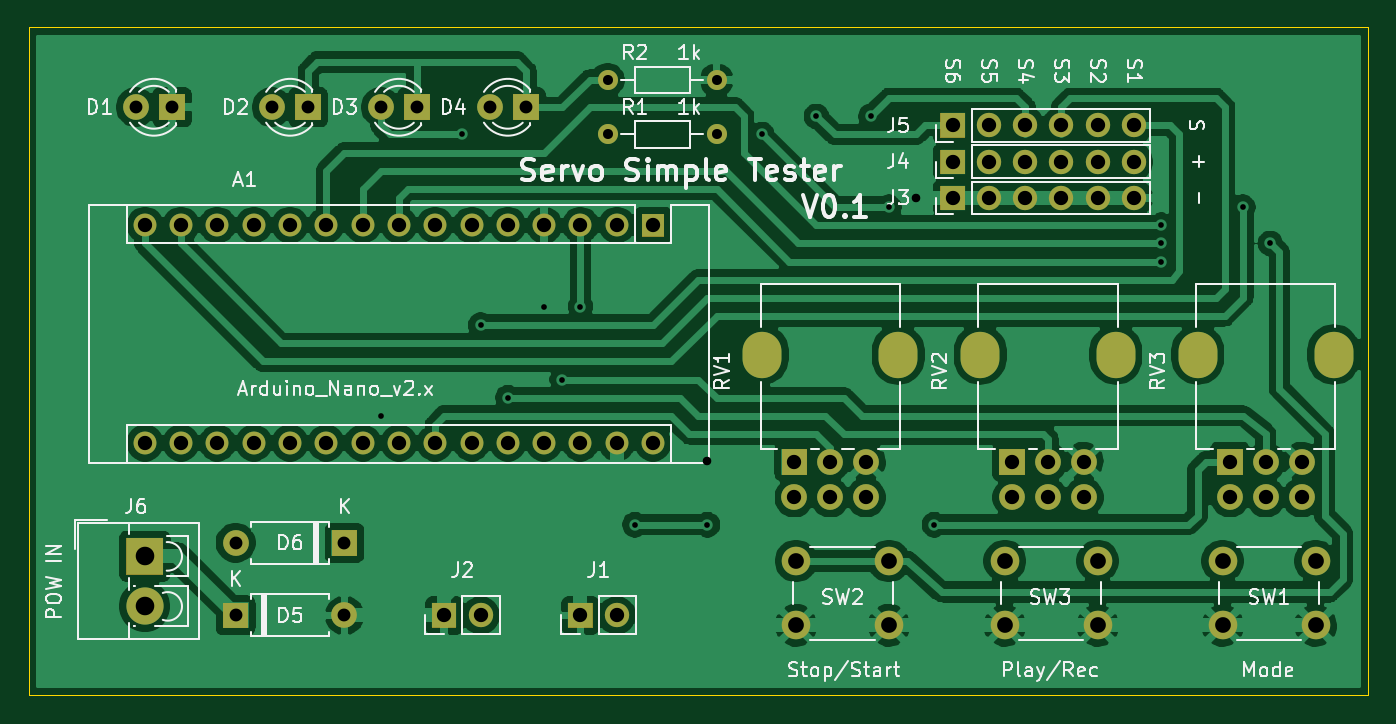
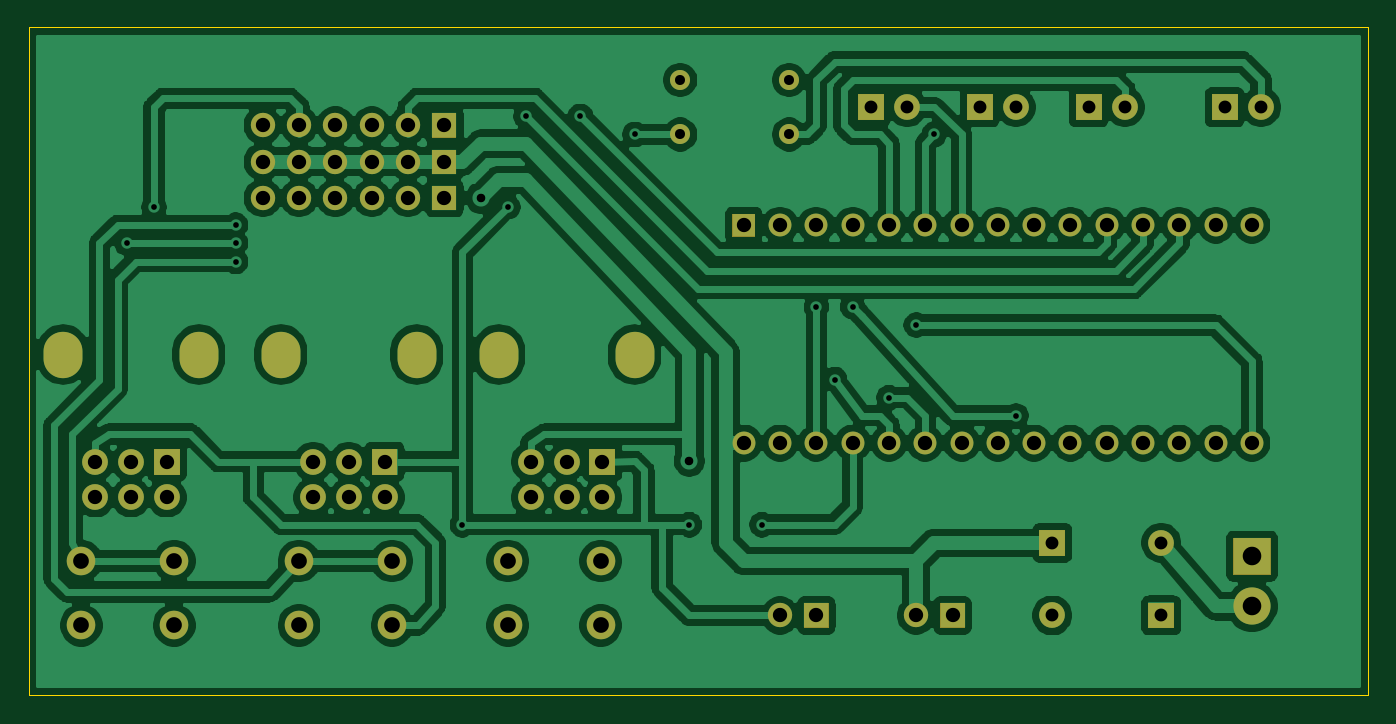
Circuit board: 11 layer files. Board 93.7 x 46.7 mm.
- bottom_copper: Servo-Simple-Tester-ver-0.1-B_Cu.gbr (196156 bytes)
- bottom_mask: Servo-Simple-Tester-ver-0.1-B_Mask.gbr (9326 bytes)
- paste: Servo-Simple-Tester-ver-0.1-B_Paste.gbr (493 bytes)
- bottom_silk: Servo-Simple-Tester-ver-0.1-B_SilkS.gbr (494 bytes)
- outline: Servo-Simple-Tester-ver-0.1-Edge_Cuts.gbr (734 bytes)
- top_copper: Servo-Simple-Tester-ver-0.1-F_Cu.gbr (173818 bytes)
- top_mask: Servo-Simple-Tester-ver-0.1-F_Mask.gbr (9326 bytes)
- paste: Servo-Simple-Tester-ver-0.1-F_Paste.gbr (493 bytes)
- top_silk: Servo-Simple-Tester-ver-0.1-F_SilkS.gbr (47491 bytes)
- drill: Servo-Simple-Tester-ver-0.1-NPTH.drl (282 bytes)
- drill: Servo-Simple-Tester-ver-0.1-PTH.drl (2418 bytes)

=== bottom_copper: Servo-Simple-Tester-ver-0.1-B_Cu.gbr (196156 bytes, source omitted) ===
=== bottom_mask: Servo-Simple-Tester-ver-0.1-B_Mask.gbr (9326 bytes, source omitted) ===
=== paste: Servo-Simple-Tester-ver-0.1-B_Paste.gbr ===
%TF.GenerationSoftware,KiCad,Pcbnew,(5.1.9)-1*%
%TF.CreationDate,2021-09-21T00:59:16-04:00*%
%TF.ProjectId,Servo-Simple-Tester-ver-0.1,53657276-6f2d-4536-996d-706c652d5465,rev?*%
%TF.SameCoordinates,Original*%
%TF.FileFunction,Paste,Bot*%
%TF.FilePolarity,Positive*%
%FSLAX46Y46*%
G04 Gerber Fmt 4.6, Leading zero omitted, Abs format (unit mm)*
G04 Created by KiCad (PCBNEW (5.1.9)-1) date 2021-09-21 00:59:16*
%MOMM*%
%LPD*%
G01*
G04 APERTURE LIST*
G04 APERTURE END LIST*
M02*

=== bottom_silk: Servo-Simple-Tester-ver-0.1-B_SilkS.gbr ===
%TF.GenerationSoftware,KiCad,Pcbnew,(5.1.9)-1*%
%TF.CreationDate,2021-09-21T00:59:16-04:00*%
%TF.ProjectId,Servo-Simple-Tester-ver-0.1,53657276-6f2d-4536-996d-706c652d5465,rev?*%
%TF.SameCoordinates,Original*%
%TF.FileFunction,Legend,Bot*%
%TF.FilePolarity,Positive*%
%FSLAX46Y46*%
G04 Gerber Fmt 4.6, Leading zero omitted, Abs format (unit mm)*
G04 Created by KiCad (PCBNEW (5.1.9)-1) date 2021-09-21 00:59:16*
%MOMM*%
%LPD*%
G01*
G04 APERTURE LIST*
G04 APERTURE END LIST*
M02*

=== outline: Servo-Simple-Tester-ver-0.1-Edge_Cuts.gbr ===
%TF.GenerationSoftware,KiCad,Pcbnew,(5.1.9)-1*%
%TF.CreationDate,2021-09-21T00:59:17-04:00*%
%TF.ProjectId,Servo-Simple-Tester-ver-0.1,53657276-6f2d-4536-996d-706c652d5465,rev?*%
%TF.SameCoordinates,Original*%
%TF.FileFunction,Profile,NP*%
%FSLAX46Y46*%
G04 Gerber Fmt 4.6, Leading zero omitted, Abs format (unit mm)*
G04 Created by KiCad (PCBNEW (5.1.9)-1) date 2021-09-21 00:59:17*
%MOMM*%
%LPD*%
G01*
G04 APERTURE LIST*
%TA.AperFunction,Profile*%
%ADD10C,0.050000*%
%TD*%
G04 APERTURE END LIST*
D10*
X173863000Y-83312000D02*
X80137000Y-83312000D01*
X173863000Y-130048000D02*
X173863000Y-83312000D01*
X80137000Y-130048000D02*
X173863000Y-130048000D01*
X80137000Y-83312000D02*
X80137000Y-130048000D01*
M02*

=== top_copper: Servo-Simple-Tester-ver-0.1-F_Cu.gbr (173818 bytes, source omitted) ===
=== top_mask: Servo-Simple-Tester-ver-0.1-F_Mask.gbr (9326 bytes, source omitted) ===
=== paste: Servo-Simple-Tester-ver-0.1-F_Paste.gbr ===
%TF.GenerationSoftware,KiCad,Pcbnew,(5.1.9)-1*%
%TF.CreationDate,2021-09-21T00:59:16-04:00*%
%TF.ProjectId,Servo-Simple-Tester-ver-0.1,53657276-6f2d-4536-996d-706c652d5465,rev?*%
%TF.SameCoordinates,Original*%
%TF.FileFunction,Paste,Top*%
%TF.FilePolarity,Positive*%
%FSLAX46Y46*%
G04 Gerber Fmt 4.6, Leading zero omitted, Abs format (unit mm)*
G04 Created by KiCad (PCBNEW (5.1.9)-1) date 2021-09-21 00:59:16*
%MOMM*%
%LPD*%
G01*
G04 APERTURE LIST*
G04 APERTURE END LIST*
M02*

=== top_silk: Servo-Simple-Tester-ver-0.1-F_SilkS.gbr (47491 bytes, source omitted) ===
=== drill: Servo-Simple-Tester-ver-0.1-NPTH.drl ===
M48
; DRILL file {KiCad (5.1.9)-1} date 09/21/21 00:59:29
; FORMAT={-:-/ absolute / inch / decimal}
; #@! TF.CreationDate,2021-09-21T00:59:29-04:00
; #@! TF.GenerationSoftware,Kicad,Pcbnew,(5.1.9)-1
; #@! TF.FileFunction,NonPlated,1,2,NPTH
FMAT,2
INCH
%
G90
G05
T0
M30

=== drill: Servo-Simple-Tester-ver-0.1-PTH.drl ===
M48
; DRILL file {KiCad (5.1.9)-1} date 09/21/21 00:59:29
; FORMAT={-:-/ absolute / inch / decimal}
; #@! TF.CreationDate,2021-09-21T00:59:29-04:00
; #@! TF.GenerationSoftware,Kicad,Pcbnew,(5.1.9)-1
; #@! TF.FileFunction,Plated,1,2,PTH
FMAT,2
INCH
T1C0.0157
T2C0.0236
T3C0.0276
T4C0.0354
T5C0.0394
T6C0.0433
T7C0.0512
%
G90
G05
T1
X4.125Y-4.35
X4.35Y-3.575
X4.4Y-4.1
X4.475Y-4.3
X4.575Y-4.05
X4.625Y-4.25
X4.675Y-4.05
X4.825Y-4.65
X5.025Y-4.65
X5.175Y-3.575
X5.325Y-3.525
X5.475Y-3.525
X5.525Y-3.775
X5.65Y-4.65
X6.275Y-3.825
X6.275Y-3.875
X6.275Y-3.925
X6.5Y-3.775
X6.575Y-3.875
T2
X5.025Y-4.475
X5.6Y-3.75
T3
X4.75Y-3.425
X4.75Y-3.575
X5.05Y-3.425
X5.05Y-3.575
T4
X3.45Y-3.5
X3.55Y-3.5
X3.725Y-4.7
X3.725Y-4.9
X3.825Y-3.5
X3.925Y-3.5
X4.025Y-4.7
X4.025Y-4.9
X4.125Y-3.5
X4.225Y-3.5
X4.425Y-3.5
X4.525Y-3.5
T5
X3.475Y-3.825
X3.475Y-4.425
X3.575Y-3.825
X3.575Y-4.425
X3.675Y-3.825
X3.675Y-4.425
X3.775Y-3.825
X3.775Y-4.425
X3.875Y-3.825
X3.875Y-4.425
X3.975Y-3.825
X3.975Y-4.425
X4.075Y-3.825
X4.075Y-4.425
X4.175Y-3.825
X4.175Y-4.425
X4.275Y-3.825
X4.275Y-4.425
X4.3Y-4.9
X4.375Y-3.825
X4.375Y-4.425
X4.4Y-4.9
X4.475Y-3.825
X4.475Y-4.425
X4.575Y-3.825
X4.575Y-4.425
X4.675Y-3.825
X4.675Y-4.425
X4.675Y-4.9
X4.775Y-3.825
X4.775Y-4.425
X4.775Y-4.9
X4.875Y-3.825
X4.875Y-4.425
X5.2646Y-4.4766
X5.2646Y-4.575
X5.363Y-4.4766
X5.363Y-4.575
X5.4614Y-4.4766
X5.4614Y-4.575
X5.7Y-3.55
X5.7Y-3.65
X5.7Y-3.75
X5.8Y-3.55
X5.8Y-3.65
X5.8Y-3.75
X5.8646Y-4.4766
X5.8646Y-4.575
X5.9Y-3.55
X5.9Y-3.65
X5.9Y-3.75
X5.963Y-4.4766
X5.963Y-4.575
X6.0Y-3.55
X6.0Y-3.65
X6.0Y-3.75
X6.0614Y-4.4766
X6.0614Y-4.575
X6.1Y-3.55
X6.1Y-3.65
X6.1Y-3.75
X6.2Y-3.55
X6.2Y-3.65
X6.2Y-3.75
X6.4646Y-4.4766
X6.4646Y-4.575
X6.563Y-4.4766
X6.563Y-4.575
X6.6614Y-4.4766
X6.6614Y-4.575
T6
X5.2691Y-4.75
X5.2691Y-4.9272
X5.525Y-4.75
X5.525Y-4.9272
X5.8441Y-4.75
X5.8441Y-4.9272
X6.1Y-4.75
X6.1Y-4.9272
X6.4441Y-4.75
X6.4441Y-4.9272
X6.7Y-4.75
X6.7Y-4.9272
T7
X3.475Y-4.7372
X3.475Y-4.875
T6
G00X5.176Y-4.1951
M15
G01X5.176Y-4.1675
M16
G05
G00X5.55Y-4.1951
M15
G01X5.55Y-4.1675
M16
G05
G00X5.776Y-4.1951
M15
G01X5.776Y-4.1675
M16
G05
G00X6.15Y-4.1951
M15
G01X6.15Y-4.1675
M16
G05
G00X6.376Y-4.1951
M15
G01X6.376Y-4.1675
M16
G05
G00X6.75Y-4.1951
M15
G01X6.75Y-4.1675
M16
G05
T0
M30

